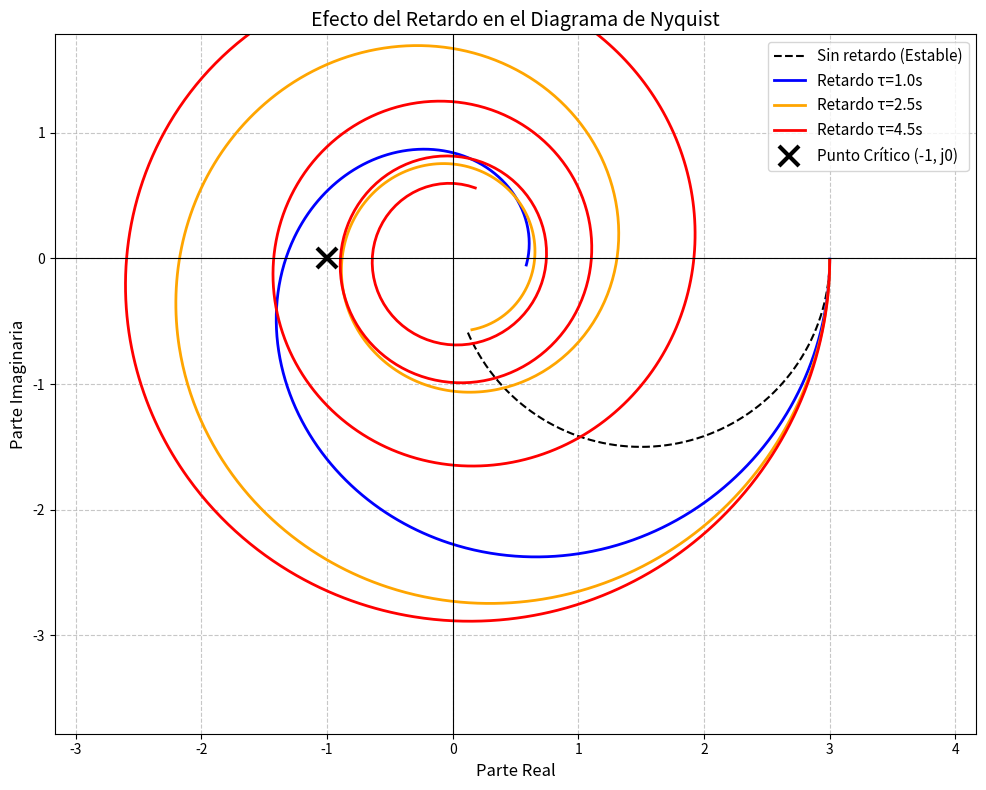

Reproduce this figure in Python.
import numpy as np
import matplotlib.pyplot as plt

# 1. Sistema y Controlador
num_G = [1]
den_G = [1, 1]
K = 3.0  # Ganancia del controlador

# 2. Rango de frecuencias (de 0.001 a 5 rad/s para ver bien la espiral)
w = np.logspace(-3, np.log10(5), 2000)
s = 1j * w

# 3. Lazo Abierto SIN retardo
G_jw = np.polyval(num_G, s) / np.polyval(den_G, s)
L_sin_retardo = K * G_jw

# 4. Graficación
plt.figure(figsize=(10, 8))

# Graficamos el sistema sin retardo (la referencia)
plt.plot(L_sin_retardo.real, L_sin_retardo.imag, 'k--', linewidth=1.5, label='Sin retardo (Estable)')

# Definimos los retardos a probar
retardos = [1.0, 2.5, 4.5]
colores = ['blue', 'orange', 'red']

for tau, color in zip(retardos, colores):
    # El truco: multiplicamos por e^(-jw*tau)
    retardo_fasor = np.exp(-s * tau)
    L_con_retardo = L_sin_retardo * retardo_fasor
    
    # Graficamos
    plt.plot(L_con_retardo.real, L_con_retardo.imag, color=color, linewidth=2, label=f'Retardo τ={tau}s')

# El punto crítico (-1, 0)
plt.plot(-1, 0, 'kx', markersize=14, markeredgewidth=3, label='Punto Crítico (-1, j0)')

# Estética
plt.axhline(0, color='black', linewidth=0.8)
plt.axvline(0, color='black', linewidth=0.8)
plt.title('Efecto del Retardo en el Diagrama de Nyquist', fontsize=14)
plt.xlabel('Parte Real', fontsize=12)
plt.ylabel('Parte Imaginaria', fontsize=12)
plt.grid(True, linestyle='--', alpha=0.7)
plt.axis('equal') # Fundamental para ver la circunferencia real
plt.xlim(-3, 4)
plt.ylim(-4, 2)
plt.legend(loc='upper right', fontsize=11)

plt.tight_layout()
plt.show()
